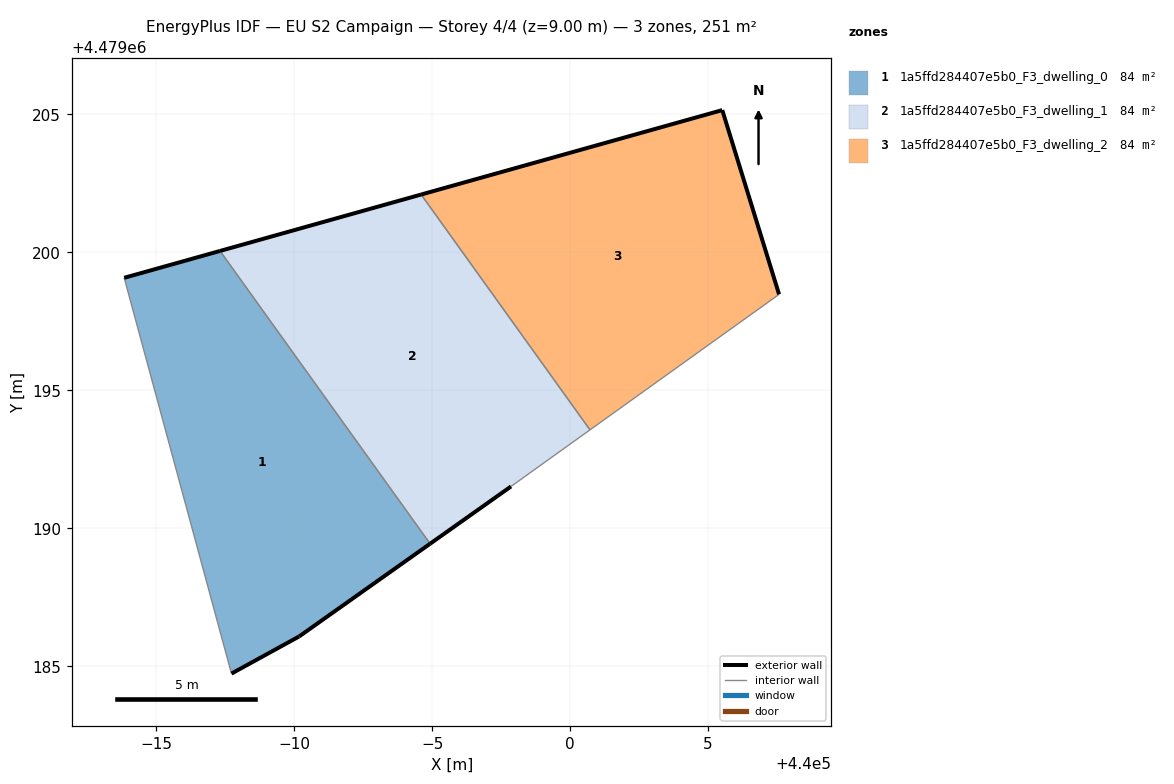
=== STOREY PLAN SPEC (per zone: floor XY polygon, exterior-wall plan segments, windows/doors) ===
zone 1: 1a5ffd284407e5b0_F3_dwelling_0  (83.8 m²)
  floor: (439994.93, 4479189.45) (439987.32, 4479200.05) (439983.84, 4479199.08) (439987.73, 4479184.74) (439990.18, 4479186.09)
  exterior wall: (439990.18, 4479186.09) – (439987.73, 4479184.74)  [2.8 m]
  exterior wall: (439983.84, 4479199.08) – (439987.32, 4479200.05)  [3.6 m]
  exterior wall: (439994.93, 4479189.45) – (439990.18, 4479186.09)  [5.8 m]
  interior walls: 2
zone 2: 1a5ffd284407e5b0_F3_dwelling_1  (83.8 m²)
  floor: (439997.86, 4479191.52) (440000.72, 4479193.57) (439994.60, 4479202.10) (439987.32, 4479200.05) (439994.93, 4479189.45)
  exterior wall: (439997.86, 4479191.52) – (439994.93, 4479189.45)  [3.6 m]
  exterior wall: (439987.32, 4479200.05) – (439994.60, 4479202.10)  [7.6 m]
  interior walls: 3
zone 3: 1a5ffd284407e5b0_F3_dwelling_2  (83.8 m²)
  floor: (440007.57, 4479198.48) (440005.51, 4479205.16) (439994.60, 4479202.10) (440000.72, 4479193.57)
  exterior wall: (439994.60, 4479202.10) – (440005.51, 4479205.16)  [11.3 m]
  exterior wall: (440005.51, 4479205.16) – (440007.57, 4479198.48)  [7.0 m]
  interior walls: 2

=== DERIVED (storey summary) ===
Building: EU S2 Campaign
Storey: 4 of 4  (floor level z = 9.00 m)
Storey gross floor area: 251.4 m²
Zones on this storey: 3
  - 1a5ffd284407e5b0_F3_dwelling_0: floor 83.8 m²; exterior wall 12.2 m (36.6 m²); WWR 0.0%
  - 1a5ffd284407e5b0_F3_dwelling_1: floor 83.8 m²; exterior wall 11.2 m (33.5 m²); WWR 0.0%
  - 1a5ffd284407e5b0_F3_dwelling_2: floor 83.8 m²; exterior wall 18.3 m (55.0 m²); WWR 0.0%
Zone adjacency (shared interzone walls):
  - 1a5ffd284407e5b0_F3_dwelling_0 ↔ 1a5ffd284407e5b0_F3_dwelling_1
  - 1a5ffd284407e5b0_F3_dwelling_1 ↔ 1a5ffd284407e5b0_F3_dwelling_2